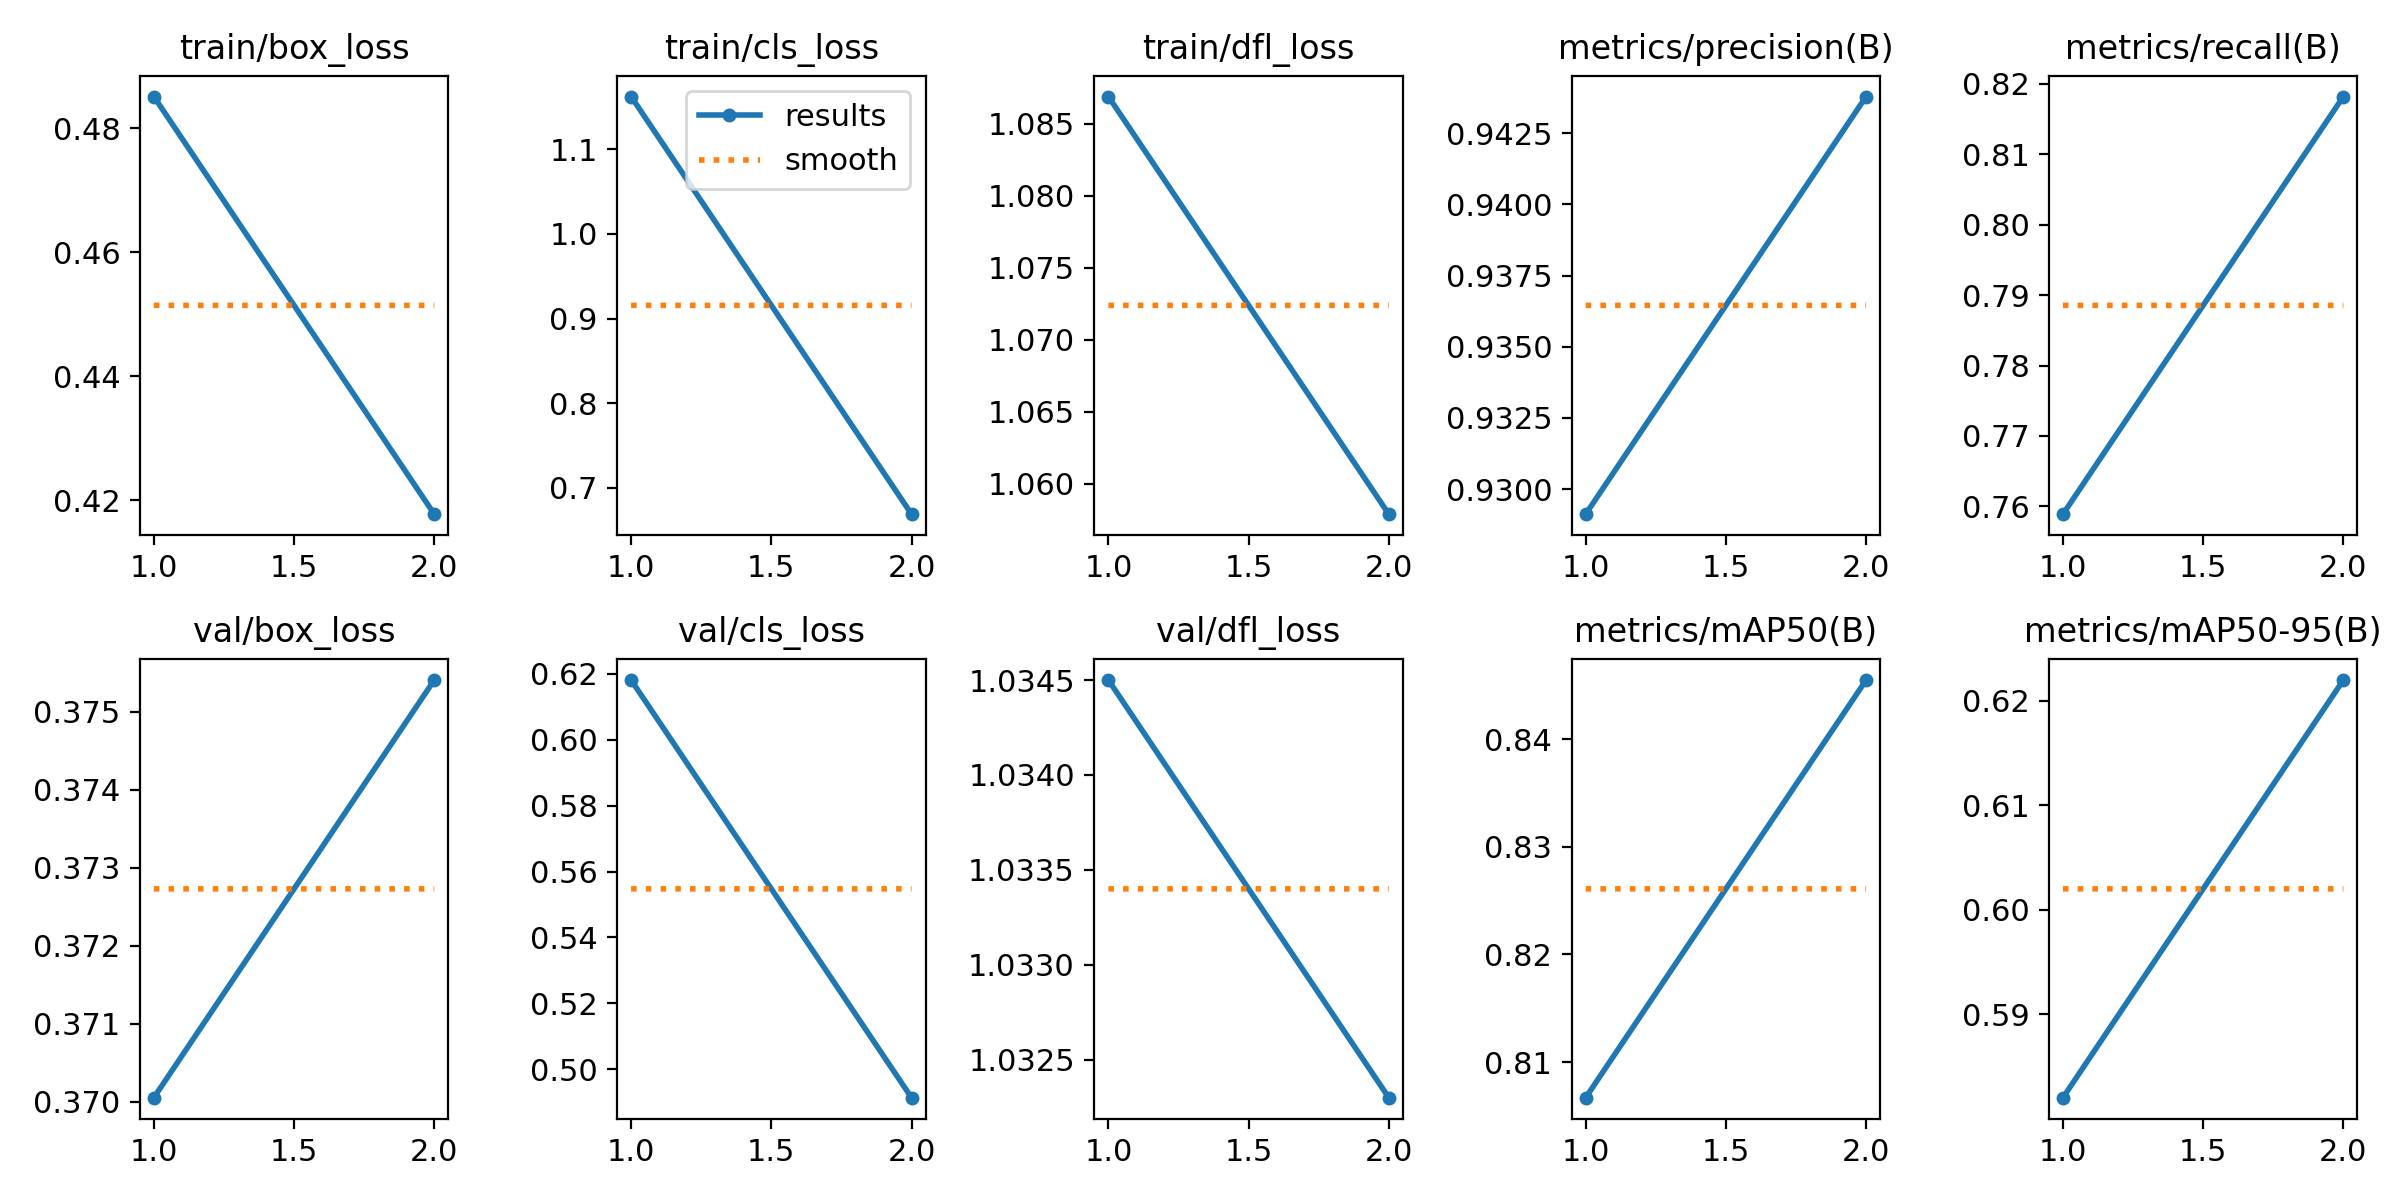

The table this chart was drawn from, first rows:
epoch, train/box_loss, train/cls_loss, train/dfl_loss, metrics/precision(B), metrics/recall(B), metrics/mAP50(B), metrics/mAP50-95(B), val/box_loss, val/cls_loss, val/dfl_loss, lr/pg0, lr/pg1, lr/pg2
1, 0.4851, 1.162, 1.087, 0.9291, 0.7589, 0.8067, 0.582, 0.37, 0.6181, 1.034, 0.0004927, 0.0004927, 0.0004927
2, 0.4177, 0.6691, 1.058, 0.9438, 0.8182, 0.8455, 0.622, 0.3754, 0.4914, 1.032, 0.0004989, 0.0004989, 0.0004989
